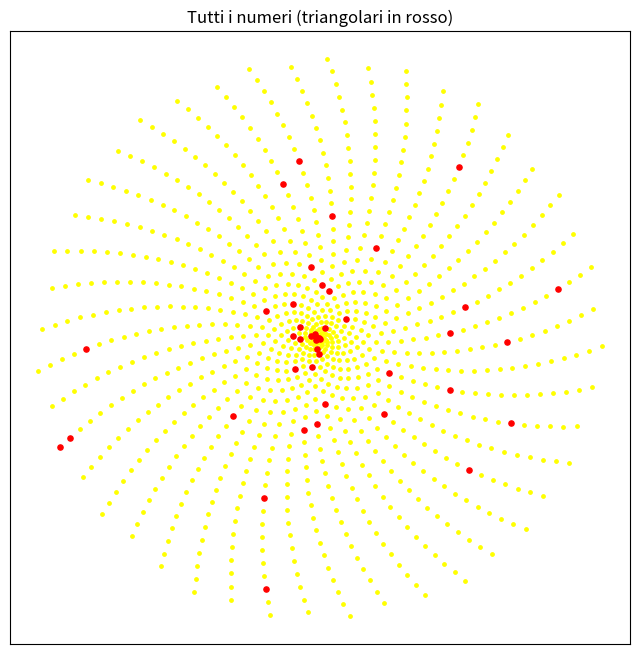

Python code for this plot:
import math

import numpy as np
import matplotlib.pyplot as plt

NUMERO_MASSIMO = 1000 

def numeri_Triangolari(n):
    serie_numeri_triangolari = []
    for i in range(1, n + 1):
        serie_numeri_triangolari.append((i * (i + 1) // 2))
        print(i*(i + 1) // 2)
    return serie_numeri_triangolari



numeri = range(1, NUMERO_MASSIMO + 1)
numeri_np = np.array(numeri)

numeri_triangolari = numeri_Triangolari(NUMERO_MASSIMO)
x = numeri_np * np.cos(numeri_np)
y = numeri_np * np.sin(numeri_np)
maschera_numeri_triangolari = np.array([n in numeri_triangolari for n in numeri])
x_numeri_triangolari = x[maschera_numeri_triangolari]
y_numeri_triangolari = y[maschera_numeri_triangolari]



figura, assi = plt.subplots(figsize=(8, 8))
assi.scatter(x, y, color="yellow", s=6, label="tutti gli interi")
assi.scatter(x_numeri_triangolari, y_numeri_triangolari, color="red", s=14, label="numeri triangolari")
assi.set_title(f"Tutti i numeri (triangolari in rosso)")
assi.set_aspect("equal")
assi.set_xticks([])
assi.set_yticks([])
plt.show()  
